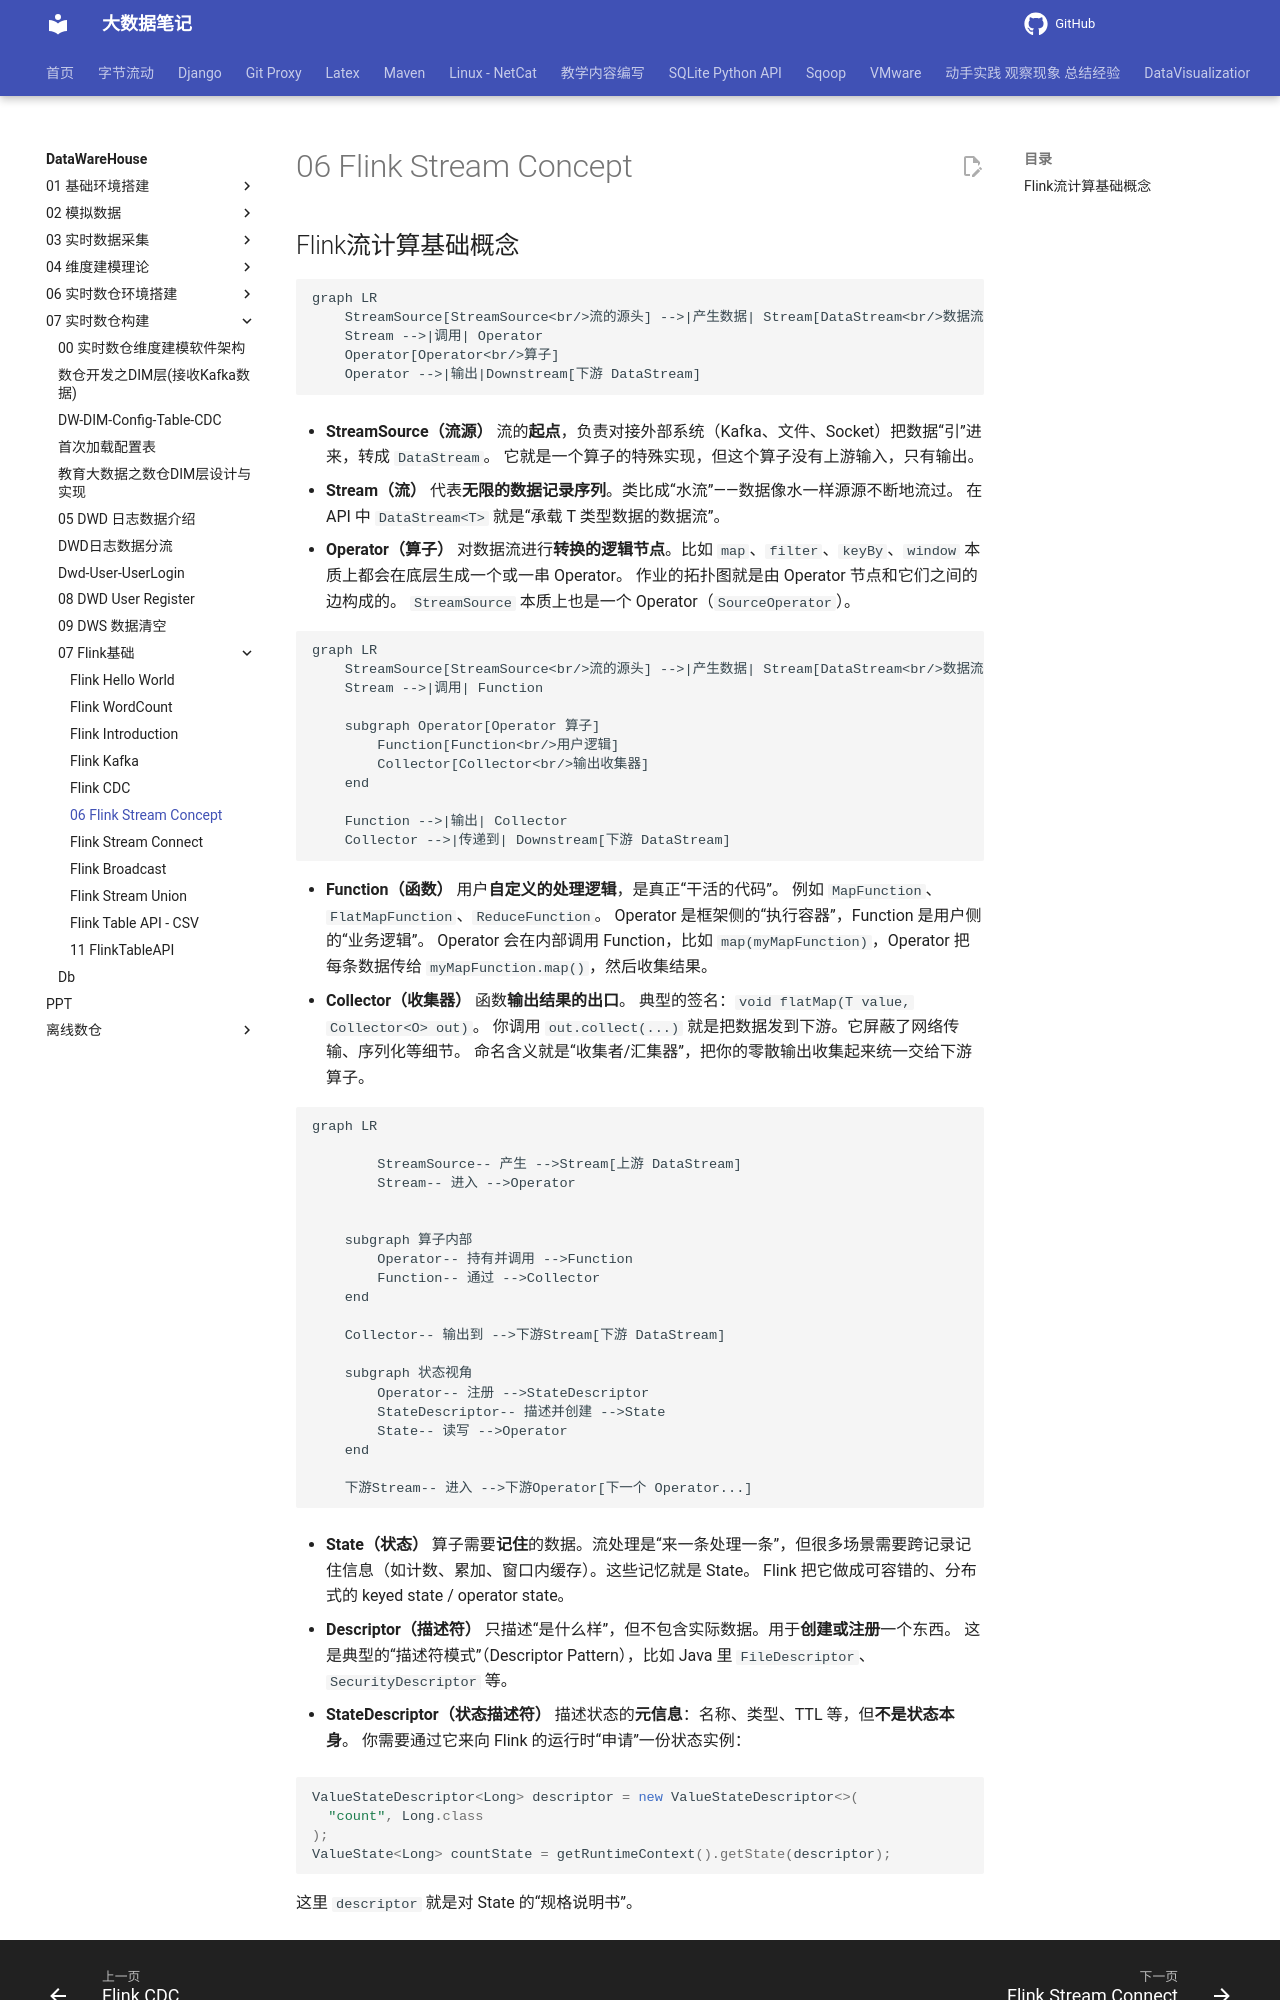

repository: QingYuanQu/studybigdata · page: DataWareHouse/07-实时数仓构建/07-Flink基础/06-Flink-Stream-Concept/index.html · generator: mkdocs

## Flink流计算基础概念

```mermaid
graph LR
    StreamSource[StreamSource<br/>流的源头] -->|产生数据| Stream[DataStream<br/>数据流抽象]
    Stream -->|调用| Operator
    Operator[Operator<br/>算子]
    Operator -->|输出|Downstream[下游 DataStream]
```

- **StreamSource（流源）** 
  流的**起点**，负责对接外部系统（Kafka、文件、Socket）把数据“引”进来，转成 `DataStream`。 
  它就是一个算子的特殊实现，但这个算子没有上游输入，只有输出。

- **Stream（流）** 
  代表**无限的数据记录序列**。类比成“水流”——数据像水一样源源不断地流过。 
  在 API 中 `DataStream<T>` 就是“承载 T 类型数据的数据流”。
- **Operator（算子）** 
  对数据流进行**转换的逻辑节点**。比如 `map`、`filter`、`keyBy`、`window` 本质上都会在底层生成一个或一串 Operator。 
  作业的拓扑图就是由 Operator 节点和它们之间的边构成的。 
  `StreamSource` 本质上也是一个 Operator（`SourceOperator`）。

```mermaid
graph LR
    StreamSource[StreamSource<br/>流的源头] -->|产生数据| Stream[DataStream<br/>数据流抽象]
    Stream -->|调用| Function

    subgraph Operator[Operator 算子]
        Function[Function<br/>用户逻辑]
        Collector[Collector<br/>输出收集器]
    end

    Function -->|输出| Collector
    Collector -->|传递到| Downstream[下游 DataStream]
```

- **Function（函数）** 
  用户**自定义的处理逻辑**，是真正“干活的代码”。 
  例如 `MapFunction`、`FlatMapFunction`、`ReduceFunction`。 
  Operator 是框架侧的“执行容器”，Function 是用户侧的“业务逻辑”。 
  Operator 会在内部调用 Function，比如 `map(myMapFunction)`，Operator 把每条数据传给 `myMapFunction.map()`，然后收集结果。
- **Collector（收集器）** 
  函数**输出结果的出口**。 
  典型的签名：`void flatMap(T value, Collector<O> out)`。 
  你调用 `out.collect(...)` 就是把数据发到下游。它屏蔽了网络传输、序列化等细节。 
  命名含义就是“收集者/汇集器”，把你的零散输出收集起来统一交给下游算子。

```mermaid
graph LR

        StreamSource-- 产生 -->Stream[上游 DataStream]
        Stream-- 进入 -->Operator
  

    subgraph 算子内部
        Operator-- 持有并调用 -->Function
        Function-- 通过 -->Collector
    end

    Collector-- 输出到 -->下游Stream[下游 DataStream]

    subgraph 状态视角
        Operator-- 注册 -->StateDescriptor
        StateDescriptor-- 描述并创建 -->State
        State-- 读写 -->Operator
    end

    下游Stream-- 进入 -->下游Operator[下一个 Operator...]
```

- **State（状态）** 
  算子需要**记住**的数据。流处理是“来一条处理一条”，但很多场景需要跨记录记住信息（如计数、累加、窗口内缓存）。这些记忆就是 State。 
  Flink 把它做成可容错的、分布式的 keyed state / operator state。

- **Descriptor（描述符）** 
  只描述“是什么样”，但不包含实际数据。用于**创建或注册**一个东西。 
  这是典型的“描述符模式”（Descriptor Pattern），比如 Java 里 `FileDescriptor`、`SecurityDescriptor` 等。

- **StateDescriptor（状态描述符）** 
  描述状态的**元信息**：名称、类型、TTL 等，但**不是状态本身**。 
  你需要通过它来向 Flink 的运行时“申请”一份状态实例：
